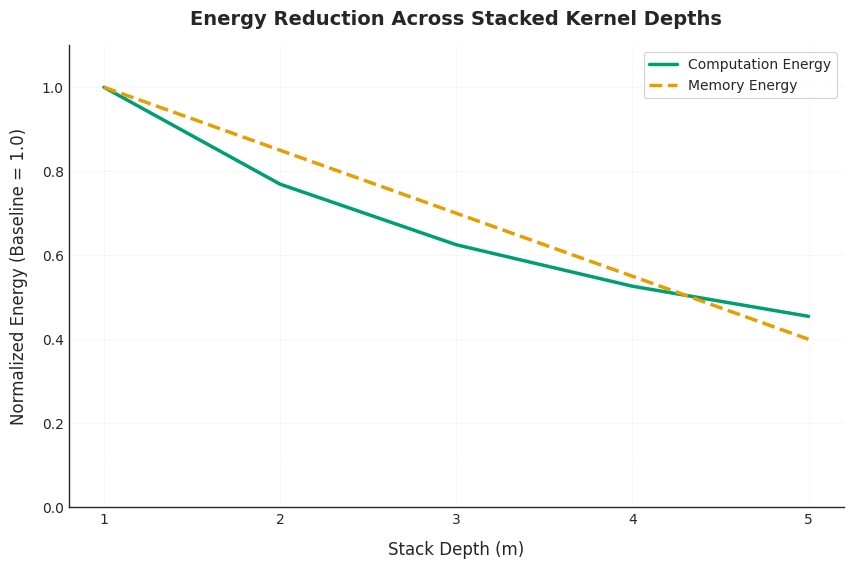

Source code (Python):
import numpy as np
import matplotlib
matplotlib.use('Agg')
import matplotlib.pyplot as plt
from matplotlib import rcParams
import os

# Ensure graphs directory exists
os.makedirs('graphs', exist_ok=True)

# Set up plot style
plt.style.use('seaborn-v0_8-white')
rcParams['font.family'] = 'sans-serif'
rcParams['font.sans-serif'] = ['Helvetica', 'Arial', 'DejaVu Sans']
rcParams['axes.linewidth'] = 1.0
rcParams['grid.alpha'] = 0.3
rcParams['grid.linewidth'] = 0.5
rcParams['savefig.dpi'] = 300
rcParams['savefig.bbox'] = 'tight'
rcParams['savefig.pad_inches'] = 0.1

# Generate data
stack_depth = np.array([1, 2, 3, 4, 5])

# Example data (replace with actual values if available)
computation_energy = 1.0 / (0.7 + 0.3 * stack_depth)  # Example computation energy reduction
memory_energy = 1.0 - 0.15 * (stack_depth - 1)         # Example memory energy reduction

# Create figure
plt.figure(figsize=(10, 6))

# Plot lines
plt.plot(stack_depth, computation_energy, 
         color='#009E73', linewidth=2.5, 
         label='Computation Energy')
plt.plot(stack_depth, memory_energy, 
         color='#E69F00', linestyle='--', 
         linewidth=2.5, label='Memory Energy')

# Add labels and title
plt.xlabel('Stack Depth (m)', fontsize=12, labelpad=10)
plt.ylabel('Normalized Energy (Baseline = 1.0)', fontsize=12, labelpad=10)
plt.title('Energy Reduction Across Stacked Kernel Depths', 
          fontsize=14, pad=15, fontweight='bold')

# Customize the plot
plt.xticks(stack_depth)
plt.ylim(0, 1.1)
plt.grid(True, linestyle='--', alpha=0.3)

# Add legend
legend = plt.legend(frameon=True, framealpha=0.9, 
                   edgecolor='0.8', fontsize=10)
legend.get_frame().set_linewidth(0.8)

# Remove top and right spines
ax = plt.gca()
ax.spines['top'].set_visible(False)
ax.spines['right'].set_visible(False)

# Save the figure
output_path = os.path.join('graphs', 'energy_reduction_stacked_kernel.png')
plt.savefig(output_path, dpi=300, bbox_inches='tight')
print(f"Energy reduction graph saved as '{output_path}'")
